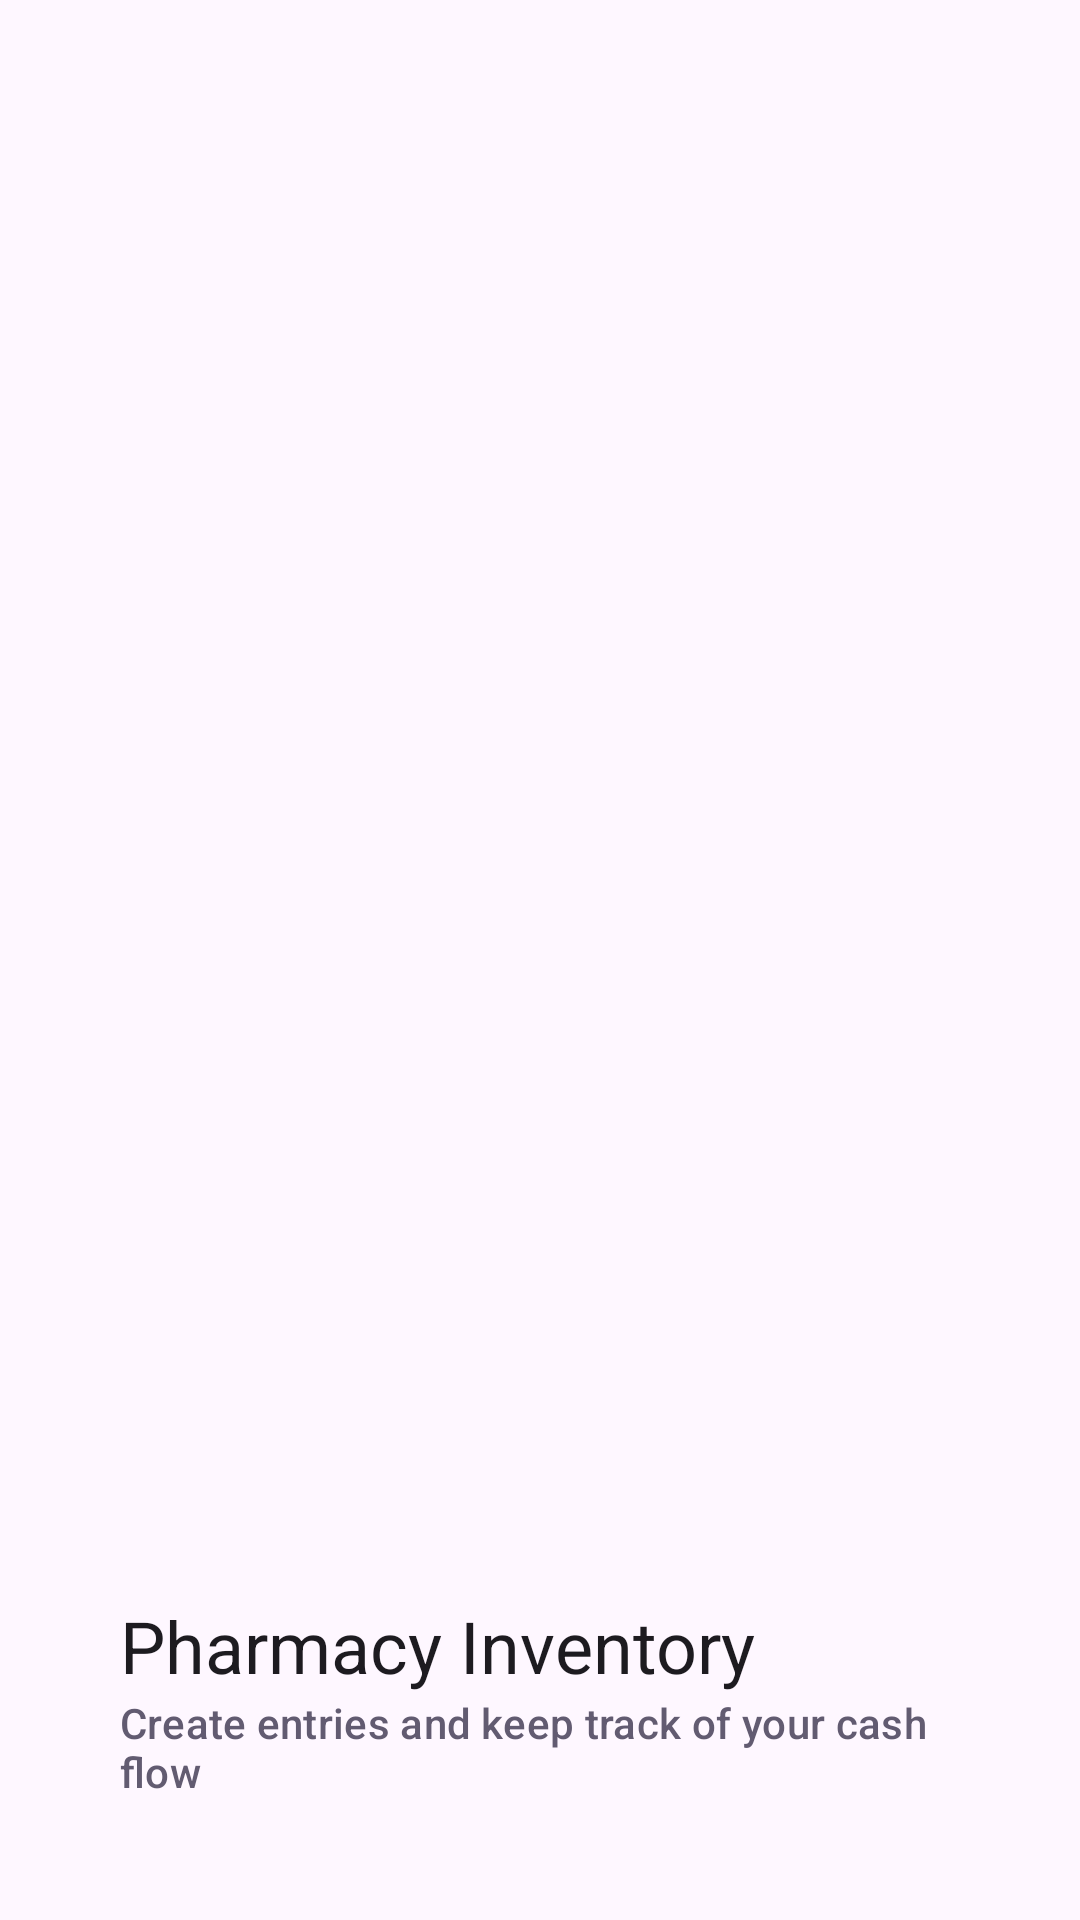

Layout XML and referenced resources for this Android screen:
<!-- AndroidManifest.xml: application theme Theme.PharmacyInventory -->
<!-- res/layout/nav_header_main.xml -->
<?xml version="1.0" encoding="utf-8"?>
<LinearLayout xmlns:android="http://schemas.android.com/apk/res/android"
    android:layout_width="match_parent"
    android:layout_height="176dp"
    android:gravity="bottom"
    android:orientation="vertical"
    android:padding="16dp"
    android:theme="@style/ThemeOverlay.AppCompat.Dark">

    <TextView
        android:layout_width="wrap_content"
        android:layout_height="wrap_content"
        android:layout_marginTop="24dp"
        android:layout_marginStart="24dp"
        android:layout_marginEnd="24dp"
        android:textAppearance="?attr/textAppearanceHeadlineSmall"
        android:textColor="?attr/colorOnSurface"
        android:text="@string/app_name" />

    <TextView
        android:layout_width="wrap_content"
        android:layout_height="wrap_content"
        android:layout_marginBottom="24dp"
        android:layout_marginStart="24dp"
        android:layout_marginEnd="24dp"
        android:textAppearance="?attr/textAppearanceTitleSmall"
        android:textColor="?attr/colorAccent"
        android:text="@string/app_description" />

</LinearLayout>
<!-- resources referenced by this layout -->
<resources>
  <string name="app_description">Create entries and keep track of your cash flow</string>
  <string name="app_name">Pharmacy Inventory</string>
  <style name="Theme.PharmacyInventory" parent="Base.Theme.PharmacyInventory" />
  <style name="Base.Theme.PharmacyInventory" parent="Theme.Material3.Light">
          
          <item name="colorPrimary">@color/primary</item>
          <item name="colorPrimaryVariant">@color/primary_variant</item>
          
          
          
          
          
          
          <item name="android:statusBarColor" tools:targetApi="l">?attr/colorPrimary</item>
          
  
          <item name="textInputStyle">@style/Widget.PharmacyInventory.TextInputLayout</item>
          <item name="chipGroupStyle">@style/Widget.Material3.ChipGroup</item>
          <item name="tabStyle">@style/Widget.Material3.TabLayout.Secondary</item>
  
      </style>
  <color name="primary">#3C1773</color>
  <color name="primary_variant">#EADDFF</color>
  <style name="Widget.PharmacyInventory.TextInputLayout" parent="Widget.Material3.TextInputLayout.FilledBox">
          <item name="boxBackgroundColor">?attr/colorSurface</item>
      </style>
</resources>
